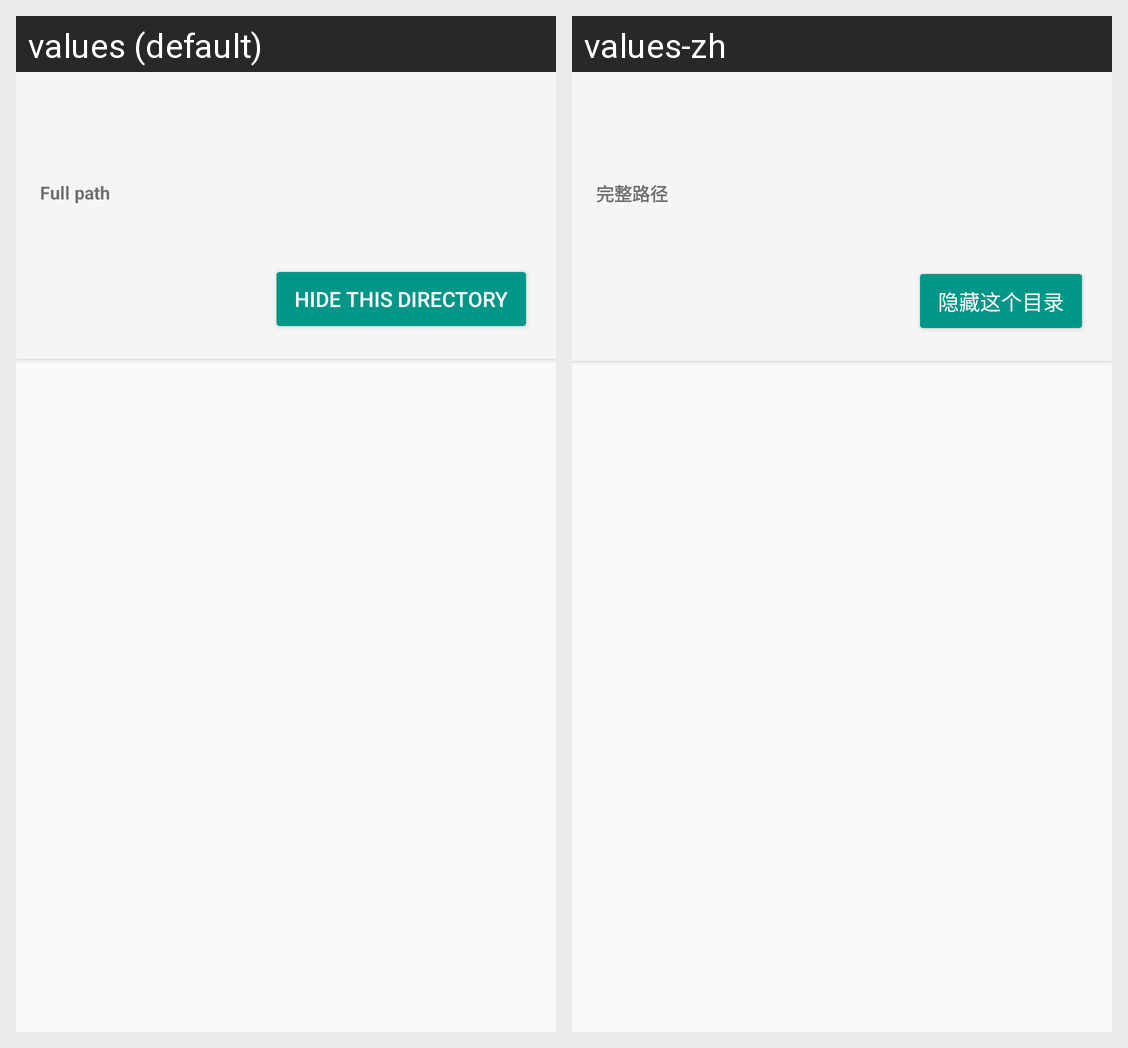

Strings drawn on this Android screen and how each of the app's shown locales translates them:
Android screen res/layout/activity_bucket.xml rendered under 2 locales, left to right: values (default), values-zh. Device: Nexus 5 (rendered at 1080×1920; each locale shown at half size, 540×960, under a caption strip naming it); theme AppTheme.
Strings drawn on this screen, with the default value and each locale's value (text and hints the layout hard-codes, and strings that could not be matched under every locale, appear in the picture but are not listed):

full_path
  values: Full path
  values-zh: 完整路径

hide_it
  values: Hide this directory
  values-zh: 隐藏这个目录
